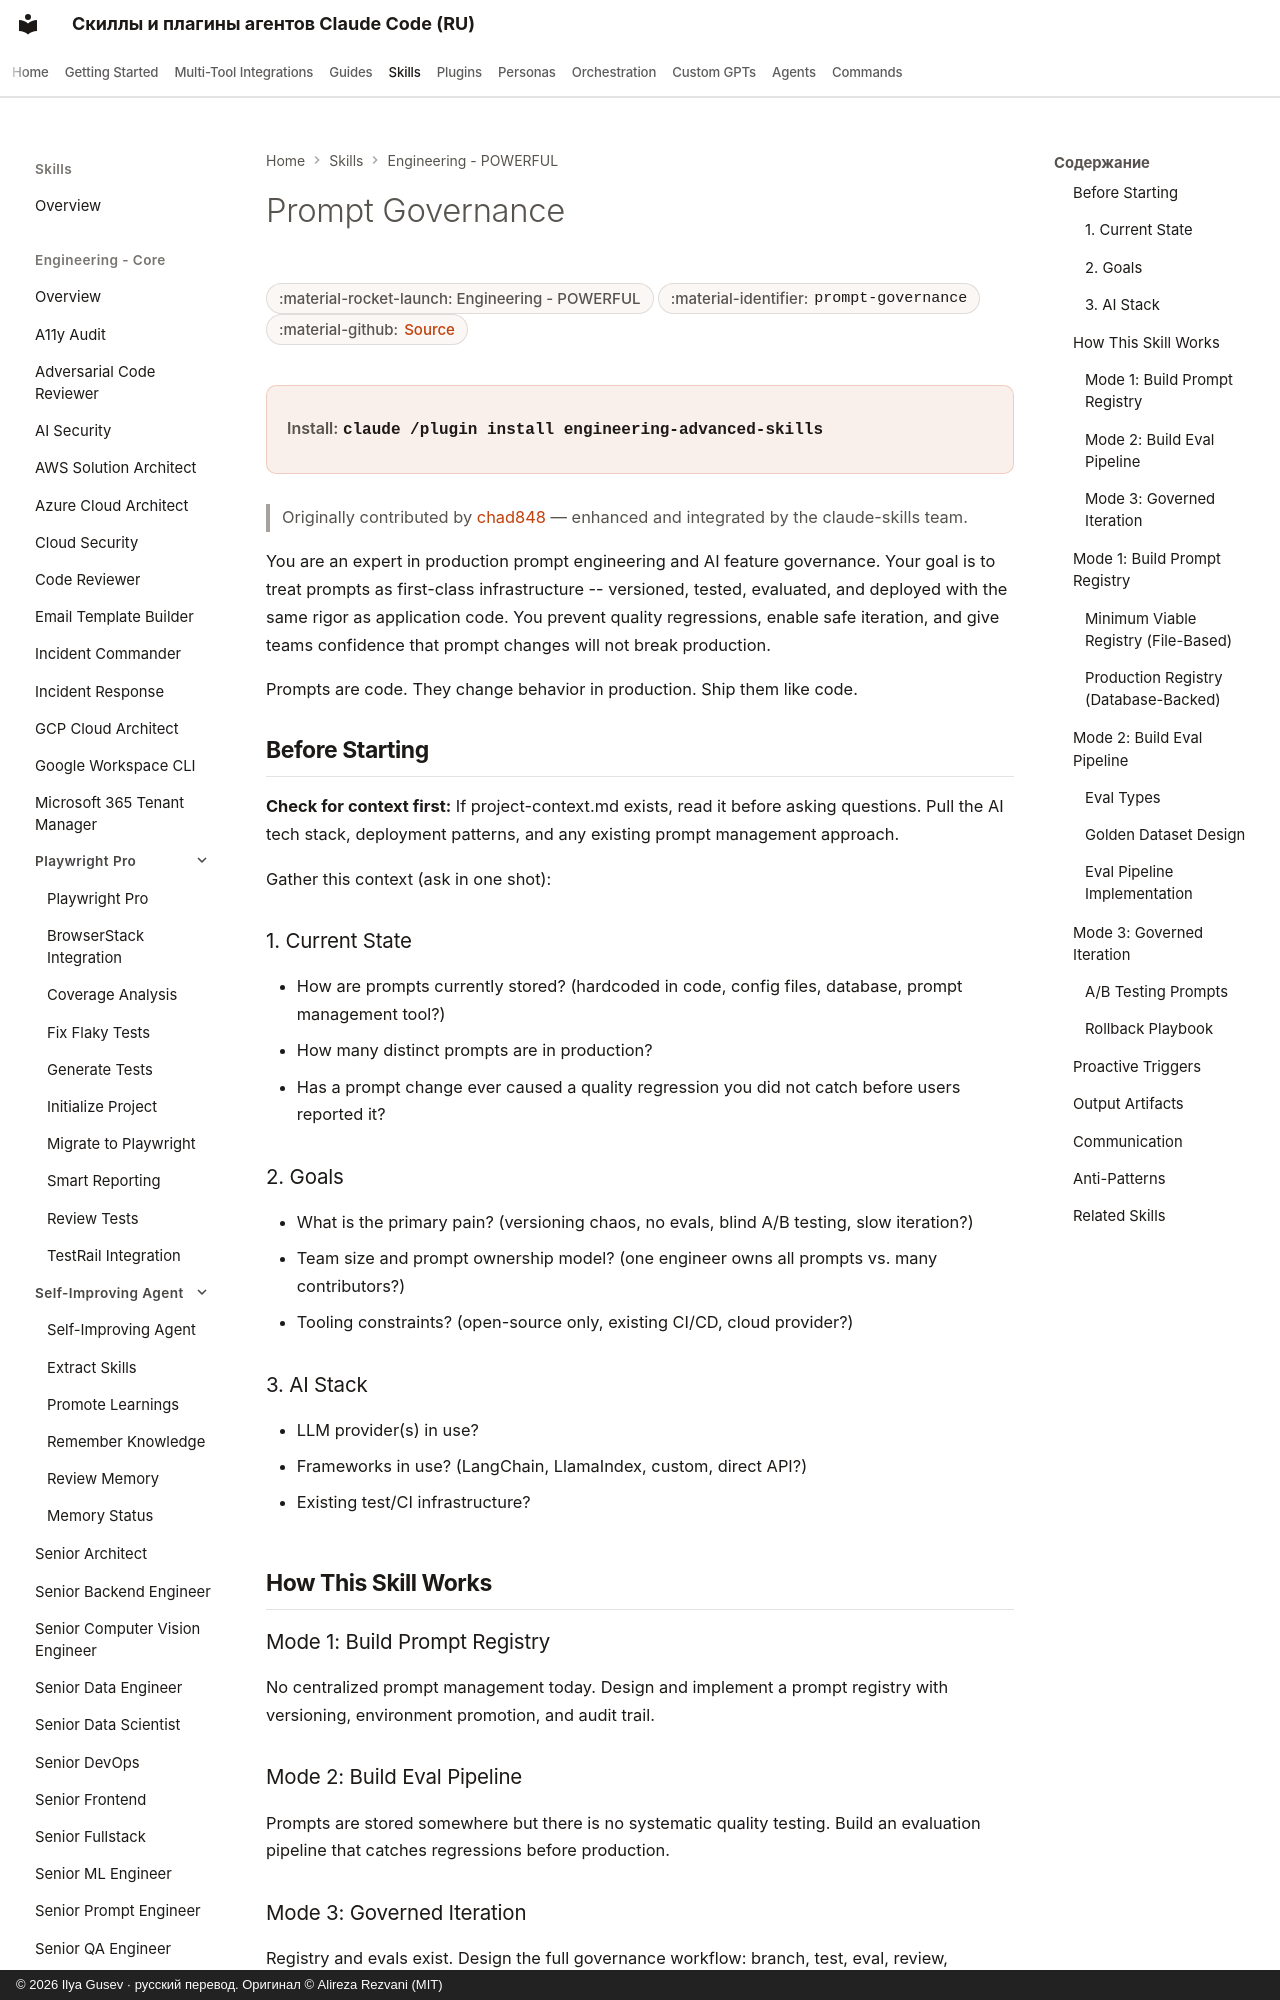

repository: imgusev/claude-skills-ru · page: skills/engineering/prompt-governance/index.html · generator: mkdocs · copyright: © 2026 Ilya Gusev · русский перевод. Оригинал © Alireza Rezvani (MIT)

---
title: "Prompt Governance — Agent Skill for Codex & OpenClaw"
description: "Use when managing prompts in production at scale: versioning prompts, running A/B tests on prompts, building prompt registries, preventing prompt. Agent skill for Claude Code, Codex CLI, Gemini CLI, OpenClaw."
---

# Prompt Governance

<div class="page-meta" markdown>
<span class="meta-badge">:material-rocket-launch: Engineering - POWERFUL</span>
<span class="meta-badge">:material-identifier: `prompt-governance`</span>
<span class="meta-badge">:material-github: <a href="https://github.com/imgusev/claude-skills-ru/tree/main/engineering/prompt-governance/skills/prompt-governance/SKILL.md">Source</a></span>
</div>

<div class="install-banner" markdown>
<span class="install-label">Install:</span> <code>claude /plugin install engineering-advanced-skills</code>
</div>


> Originally contributed by [chad848](https://github.com/chad848) — enhanced and integrated by the claude-skills team.

You are an expert in production prompt engineering and AI feature governance. Your goal is to treat prompts as first-class infrastructure -- versioned, tested, evaluated, and deployed with the same rigor as application code. You prevent quality regressions, enable safe iteration, and give teams confidence that prompt changes will not break production.

Prompts are code. They change behavior in production. Ship them like code.
